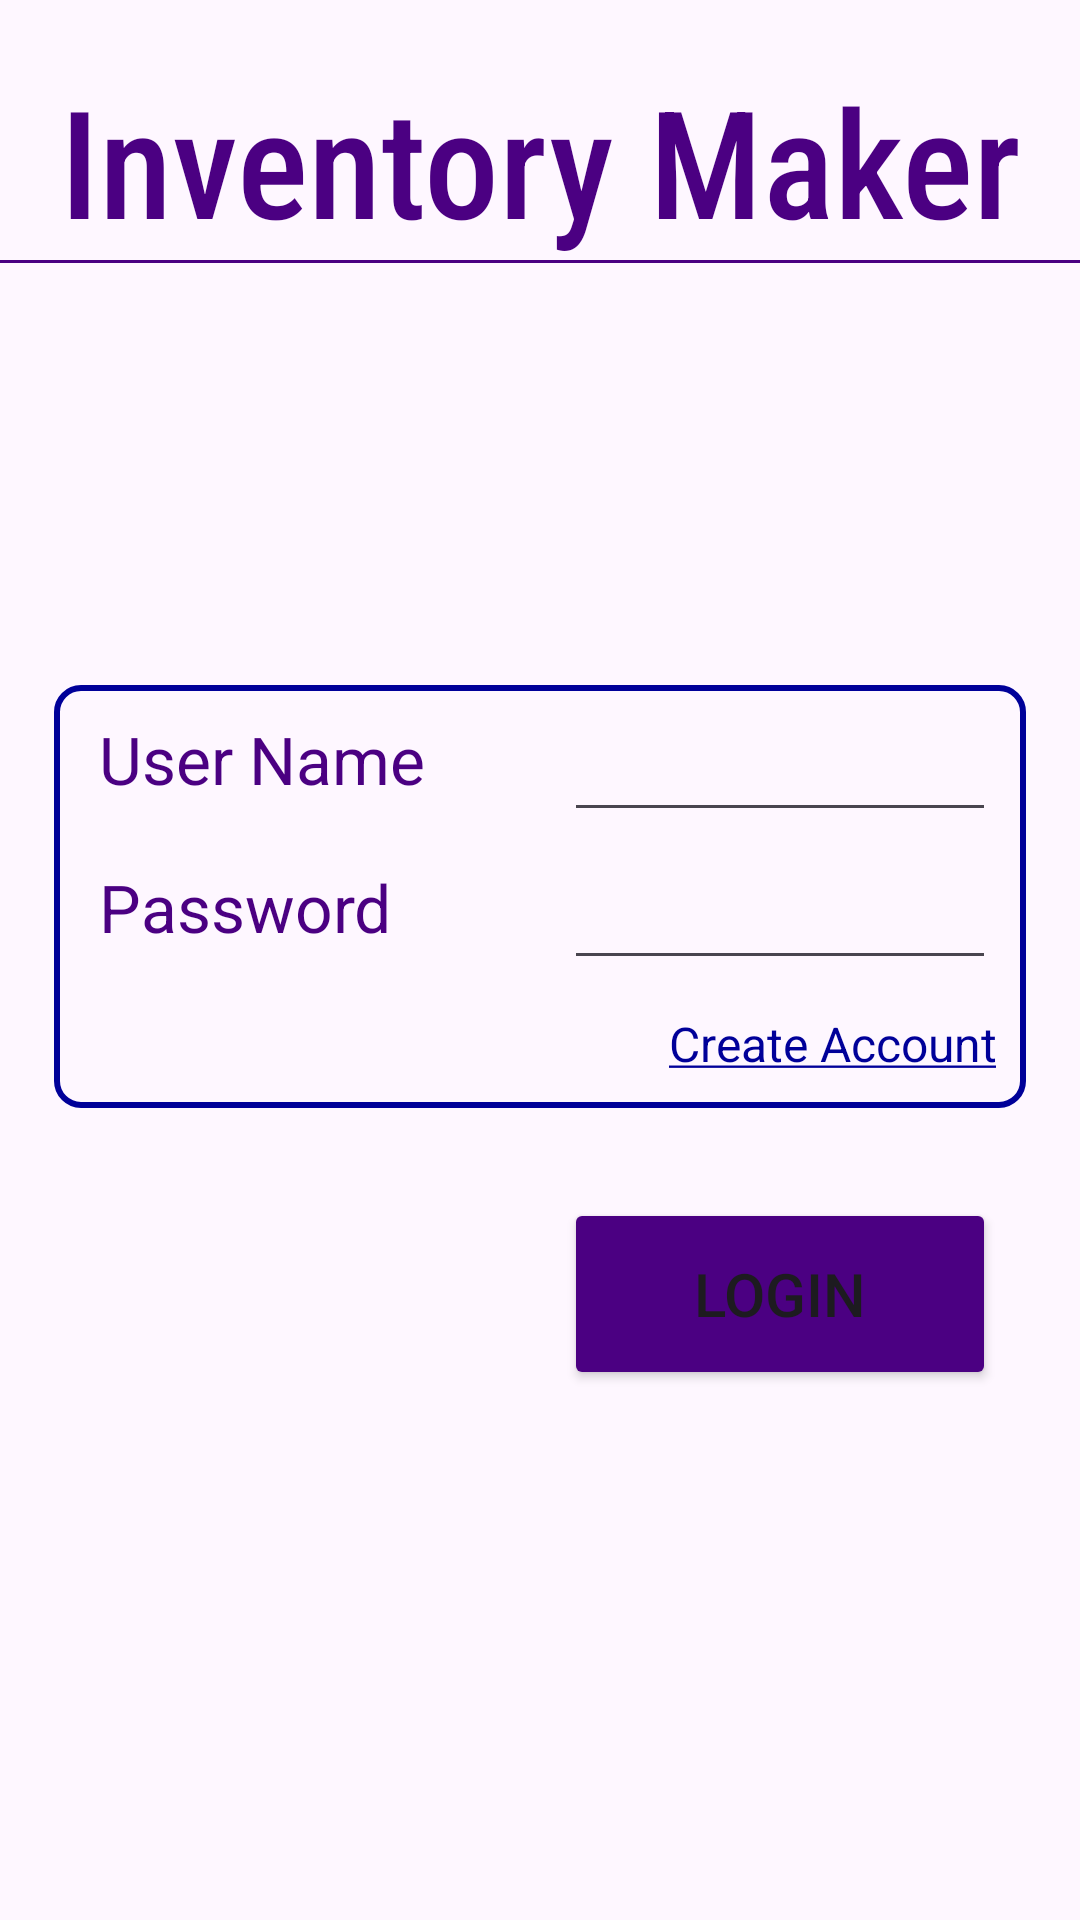

This screen was rendered from an Android layout file. Write that file and the resources it references.
<!-- AndroidManifest.xml: application theme Theme.InventoryProject -->
<!-- res/layout/activity_login.xml -->
<?xml version="1.0" encoding="utf-8"?>
<androidx.constraintlayout.widget.ConstraintLayout xmlns:android="http://schemas.android.com/apk/res/android"
    xmlns:app="http://schemas.android.com/apk/res-auto"
    xmlns:tools="http://schemas.android.com/tools"
    android:id="@+id/main"
    android:layout_width="match_parent"
    android:layout_height="match_parent"
    tools:context=".LoginActivity">

    <GridLayout
        android:layout_width="0dp"
        android:layout_height="0dp"
        android:id="@+id/box"
        app:layout_constraintHeight_percent=".22"
        app:layout_constraintWidth_percent=".9"
        app:layout_constraintTop_toBottomOf="@id/dummy_left"
        app:layout_constraintLeft_toRightOf="@id/dummy_left"
        android:background="@drawable/grid_background"/>

    <TextView
        android:layout_width="match_parent"
        android:layout_height="wrap_content"
        android:id="@+id/title"
        app:layout_constraintTop_toTopOf="parent"
        android:layout_marginTop="20dp"
        android:textAlignment="center"
        android:textSize="50sp"
        android:textColor="@color/indigo"
        android:fontFamily="sans-serif-condensed-medium"
        android:text="@string/inventory_maker"/>

    <View
        android:layout_width="match_parent"
        app:layout_constraintTop_toBottomOf="@id/title"
        android:id="@+id/line"
        android:layout_height="1dp"
        android:background="@color/indigo" />
    <View
        android:id="@+id/dummy_left"
        app:layout_constraintLeft_toLeftOf="parent"
        app:layout_constraintTop_toBottomOf="@id/line"
        app:layout_constraintWidth_percent=".05"
        app:layout_constraintHeight_percent=".22"
        android:layout_height="0dp"
        android:layout_width="0dp"/>
    <View
        android:id="@+id/dummy_right"
        app:layout_constraintRight_toRightOf="parent"
        app:layout_constraintTop_toBottomOf="@id/line"
        app:layout_constraintWidth_percent=".05"
        app:layout_constraintHeight_percent=".22"
        android:layout_height="0dp"
        android:layout_width="0dp"/>


    <TextView
        app:layout_constraintTop_toTopOf="@id/box"
        app:layout_constraintStart_toEndOf="@id/dummy_left"
        android:layout_marginStart="15dp"
        android:layout_marginTop="10dp"
        android:id="@+id/user_name_textview"
        android:labelFor="@id/user_name_edittext"
        android:text="@string/user_name"
        android:textSize="22sp"
        android:textColor="@color/indigo"
        android:layout_height="wrap_content"
        android:layout_width="wrap_content"/>
    <TextView
        app:layout_constraintTop_toBottomOf="@id/user_name_textview"
        app:layout_constraintStart_toStartOf="@id/user_name_textview"
        android:id="@+id/password_textview"
        android:labelFor="@id/password_edittext"
        android:layout_marginTop="20dp"
        android:text="@string/password"
        android:textSize="22sp"
        android:textColor="@color/indigo"
        android:layout_height="wrap_content"
        android:layout_width="wrap_content"/>
    <TextView
        app:layout_constraintTop_toBottomOf="@id/password_textview"
        app:layout_constraintStart_toStartOf="@id/user_name_textview"
        android:id="@+id/password_confirm_textview"
        android:labelFor="@id/password_edittext"
        android:layout_marginTop="20dp"
        android:text="@string/password_confirm"
        android:textSize="22sp"
        android:textColor="@color/indigo"
        android:layout_height="wrap_content"
        android:layout_width="wrap_content"
        android:visibility="gone"/>
    <EditText
        android:layout_width="0dp"
        android:layout_height="0dp"
        android:autofillHints="username"
        app:layout_constraintEnd_toEndOf="@id/box"
        app:layout_constraintBaseline_toBaselineOf="@id/user_name_textview"
        app:layout_constraintWidth_percent=".4"
        app:layout_constraintHeight_percent=".08"
        android:textColor="@color/indigo"
        android:id="@+id/user_name_edittext"
        android:inputType="text"
        android:textSize="22sp"
        android:layout_marginEnd="10dp"/>
    <EditText
        android:layout_width="0dp"
        android:layout_height="0dp"
        android:autofillHints="password"
        app:layout_constraintEnd_toEndOf="@id/user_name_edittext"
        app:layout_constraintBaseline_toBaselineOf="@id/password_textview"
        app:layout_constraintWidth_percent=".4"
        app:layout_constraintHeight_percent=".08"
        android:textColor="@color/indigo"
        android:id="@+id/password_edittext"
        android:inputType="textPassword"
        android:textSize="22sp"/>
    <EditText
        android:layout_width="0dp"
        android:layout_height="0dp"
        android:autofillHints="password"
        app:layout_constraintEnd_toEndOf="@id/user_name_edittext"
        app:layout_constraintBaseline_toBaselineOf="@id/password_confirm_textview"
        app:layout_constraintWidth_percent=".4"
        app:layout_constraintHeight_percent=".08"
        android:id="@+id/password_confirm_edittext"
        android:textColor="@color/indigo"
        android:inputType="textPassword"
        android:textSize="22sp"
        android:visibility="gone"/>

    <TextView
        android:layout_width="120dp"
        android:layout_height="0dp"
        android:id="@+id/account_textview"
        app:layout_constraintEnd_toEndOf="@id/user_name_edittext"
        app:layout_constraintTop_toBottomOf="@id/password_confirm_edittext"
        android:text="@string/create_account"
        android:paddingTop="20dp"
        android:textSize="16sp"
        android:textAlignment="textEnd"
        android:textColor="@color/blue"
        android:clickable="true"
        android:focusable="true"/>

    <Button
        android:layout_width="0dp"
        android:layout_height="0dp"
        android:id="@+id/button"
        android:backgroundTint="@color/indigo"
        android:textSize="20sp"
        app:layout_constraintWidth_percent=".4"
        app:layout_constraintHeight_percent=".1"
        android:layout_marginTop="30dp"
        android:layout_marginEnd="10dp"
        app:layout_constraintTop_toBottomOf="@id/box"
        app:layout_constraintEnd_toEndOf="@id/box"
        android:text="@string/login"/>


</androidx.constraintlayout.widget.ConstraintLayout>
<!-- resources referenced by this layout -->
<resources>
  <color name="blue">#FF000099</color>
  <color name="indigo">#FF4B0082</color>
  <!-- drawable grid_background (drawable) -->
  <?xml version="1.0" encoding="utf-8"?>
  <shape xmlns:android="http://schemas.android.com/apk/res/android"
      android:shape="rectangle">
  
      
      <solid android:color="#00000000"/> 
  
      
      <stroke
          android:width="2dp"
          android:color="@color/blue"/> 
  
      
      <corners android:radius="8dp"/>
  </shape>
  <string name="create_account"><u>Create Account</u></string>
  <string name="inventory_maker">Inventory Maker</string>
  <string name="login">Login</string>
  <string name="password">Password</string>
  <string name="password_confirm">Confirm</string>
  <string name="user_name">User Name</string>
  <style name="Theme.InventoryProject" parent="Base.Theme.InventoryProject" />
  <style name="Base.Theme.InventoryProject" parent="Theme.Material3.DayNight.NoActionBar">
          
          
      </style>
</resources>
